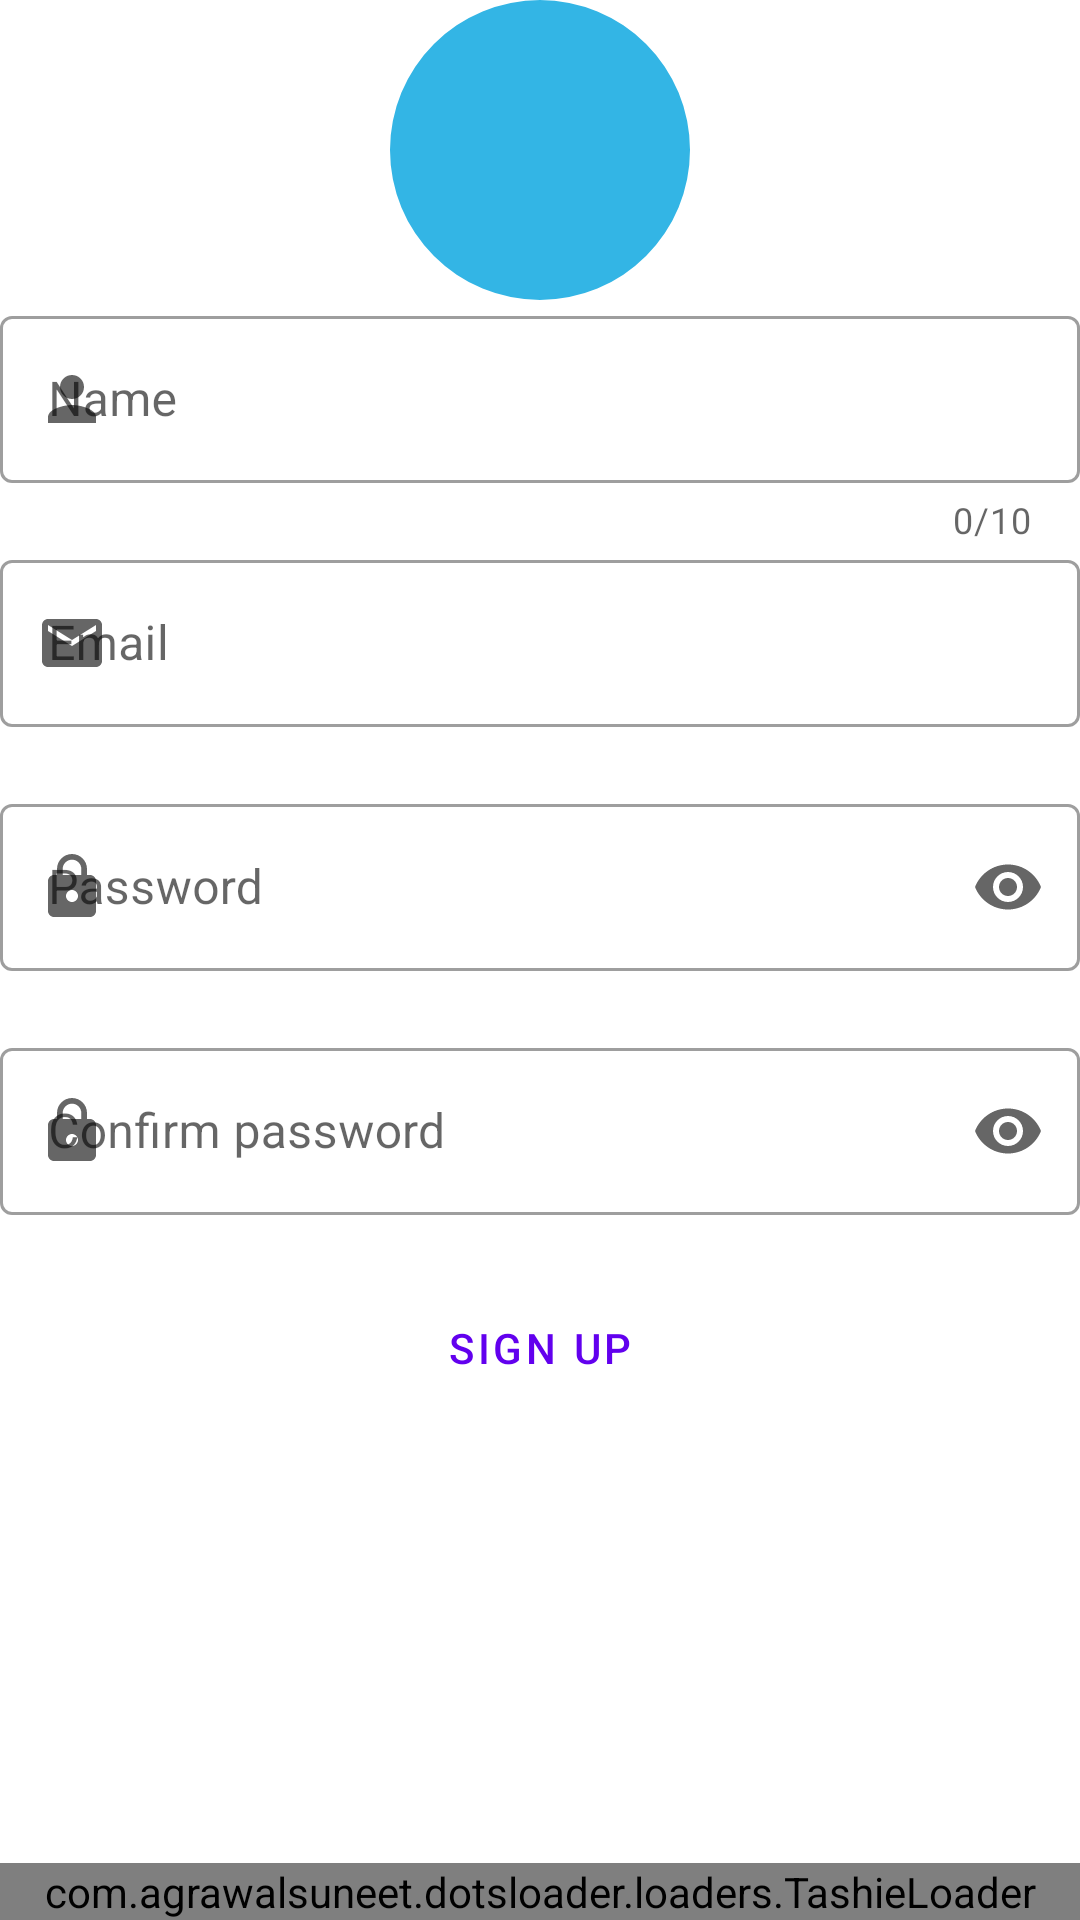

Layout XML and referenced resources for this Android screen:
<!-- AndroidManifest.xml: application theme Theme.MyMessenger -->
<!-- res/layout/fragment_sign_up.xml -->
<?xml version="1.0" encoding="utf-8"?>
<layout xmlns:android="http://schemas.android.com/apk/res/android"
    xmlns:app="http://schemas.android.com/apk/res-auto"
    xmlns:tools="http://schemas.android.com/tools">

    <data>

        <variable
            name="isVisible"
            type="com.example.mymessenger.utills.State" />

        <variable
            name="camera"
            type="Boolean" />

        <import type="android.view.View" />
    </data>

    <FrameLayout
        android:layout_width="match_parent"
        android:layout_height="match_parent"
        tools:context=".ui.fragments.login.SignUpFragment">

        <androidx.constraintlayout.widget.ConstraintLayout
            android:id="@+id/signup_layout"
            android:layout_width="match_parent"
            android:layout_height="match_parent"
            android:gravity="top">

            <com.google.android.material.imageview.ShapeableImageView
                android:id="@+id/avatar_iv"
                android:layout_width="100dp"
                android:layout_height="100dp"
                android:background="@android:color/holo_blue_light"
                android:scaleType="centerCrop"
                app:layout_constraintEnd_toEndOf="parent"
                app:layout_constraintStart_toStartOf="parent"
                app:layout_constraintTop_toTopOf="parent"
                app:shapeAppearanceOverlay="@style/circleImageView" />

            <com.google.android.material.textfield.TextInputLayout
                android:id="@+id/l_nickname"
                style="@style/Widget.MaterialComponents.TextInputLayout.OutlinedBox"
                android:layout_width="match_parent"
                android:layout_height="wrap_content"
                android:hint="@string/et_nickname"
                app:counterEnabled="true"
                app:counterMaxLength="10"
                app:endIconMode="clear_text"
                app:errorEnabled="true"
                app:layout_constraintEnd_toEndOf="@+id/avatar_iv"
                app:layout_constraintStart_toStartOf="@+id/avatar_iv"
                app:layout_constraintTop_toBottomOf="@id/avatar_iv"
                app:startIconContentDescription="@string/et_email"
                app:startIconDrawable="@drawable/ic_nickname">

                <com.google.android.material.textfield.TextInputEditText
                    android:id="@+id/et_nickname"
                    android:layout_width="match_parent"
                    android:layout_height="wrap_content"
                    android:inputType="text"
                    android:maxLength="10" />
            </com.google.android.material.textfield.TextInputLayout>

            <com.google.android.material.textfield.TextInputLayout
                android:id="@+id/l_email"
                style="@style/Widget.MaterialComponents.TextInputLayout.OutlinedBox"
                android:layout_width="match_parent"
                android:layout_height="wrap_content"
                android:hint="@string/et_email"
                app:endIconMode="clear_text"
                app:errorEnabled="true"
                app:layout_constraintEnd_toEndOf="@+id/l_nickname"
                app:layout_constraintStart_toStartOf="@+id/l_nickname"
                app:layout_constraintTop_toBottomOf="@+id/l_nickname"
                app:startIconContentDescription="@string/et_email"
                app:startIconDrawable="@drawable/ic_email">

                <com.google.android.material.textfield.TextInputEditText
                    android:id="@+id/et_email"
                    android:layout_width="match_parent"
                    android:layout_height="wrap_content"
                    android:inputType="textEmailAddress" />
            </com.google.android.material.textfield.TextInputLayout>

            <com.google.android.material.textfield.TextInputLayout
                android:id="@+id/l_password"
                style="@style/Widget.MaterialComponents.TextInputLayout.OutlinedBox"
                android:layout_width="match_parent"
                android:layout_height="wrap_content"
                android:hint="@string/et_password"
                app:endIconMode="password_toggle"
                app:errorEnabled="true"
                app:layout_constraintTop_toBottomOf="@+id/l_email"
                app:startIconContentDescription="@string/password"
                app:startIconDrawable="@drawable/ic_password">

                <com.google.android.material.textfield.TextInputEditText
                    android:id="@+id/et_password"
                    android:layout_width="match_parent"
                    android:layout_height="wrap_content"
                    android:inputType="textPassword" />
            </com.google.android.material.textfield.TextInputLayout>

            <com.google.android.material.textfield.TextInputLayout
                android:id="@+id/l_confirm_password"
                style="@style/Widget.MaterialComponents.TextInputLayout.OutlinedBox"
                android:layout_width="match_parent"
                android:layout_height="wrap_content"
                android:hint="@string/confirm_password"
                app:endIconMode="password_toggle"
                app:errorEnabled="true"
                app:layout_constraintTop_toBottomOf="@+id/l_password"
                app:startIconContentDescription="@string/password"
                app:startIconDrawable="@drawable/ic_password">

                <com.google.android.material.textfield.TextInputEditText
                    android:id="@+id/et_confirm_password"
                    android:layout_width="match_parent"
                    android:layout_height="wrap_content"
                    android:inputType="textPassword" />
            </com.google.android.material.textfield.TextInputLayout>

            <Button
                android:id="@+id/btn_sign_up"
                style="?attr/materialButtonOutlinedStyle"
                android:layout_width="match_parent"
                android:layout_height="48dp"
                android:text="@string/sign_up_button"
                app:cornerRadius="24dp"
                app:layout_constraintTop_toBottomOf="@+id/l_confirm_password"
                app:shapeAppearance="?attr/waveShape" />

            <androidx.recyclerview.widget.RecyclerView
                android:id="@+id/avatar_rv"
                android:layout_width="wrap_content"
                android:layout_height="wrap_content"
                app:layout_constraintEnd_toEndOf="@+id/btn_sign_up"
                app:layout_constraintStart_toStartOf="@+id/btn_sign_up"
                app:layout_constraintTop_toBottomOf="@+id/btn_sign_up" />

            <FrameLayout
                android:layout_width="match_parent"
                android:layout_height="wrap_content"
                app:layout_constraintBottom_toBottomOf="parent"
                app:view_set="@{isVisible}">

                <include
                    android:id="@+id/loader"
                    layout="@layout/load_animation"
                    android:layout_width="match_parent"
                    android:layout_height="wrap_content" />
            </FrameLayout>
        </androidx.constraintlayout.widget.ConstraintLayout>

        <FrameLayout
            android:layout_width="match_parent"
            android:layout_height="match_parent"
            android:visibility="@{camera ? View.VISIBLE : View.INVISIBLE}">

            <include
                android:id="@+id/camera_layout"
                layout="@layout/camera_layout"
                android:layout_width="match_parent"
                android:layout_height="match_parent" />
        </FrameLayout>
    </FrameLayout>
</layout>
<!-- res/layout/load_animation.xml (included above) -->
<?xml version="1.0" encoding="utf-8"?>
<com.agrawalsuneet.dotsloader.loaders.TashieLoader android:id="@+id/loader"
    android:layout_width="match_parent"
    android:layout_height="match_parent"
    app:tashieloader_animDelay="200"
    app:tashieloader_animDur="1000"
    app:tashieloader_dotsColor="@color/teal_200"
    app:tashieloader_dotsDist="5dp"
    app:tashieloader_dotsRadius="20dp"
    app:tashieloader_interpolator="@android:anim/accelerate_interpolator"
    app:tashieloader_noOfDots="6"
    xmlns:android="http://schemas.android.com/apk/res/android"
    xmlns:app="http://schemas.android.com/apk/res-auto" />
<!-- res/layout/camera_layout.xml (included above) -->
<?xml version="1.0" encoding="utf-8"?>
<androidx.constraintlayout.widget.ConstraintLayout android:id="@+id/camera_layout"
    android:layout_width="match_parent"
    android:layout_height="match_parent"
    xmlns:android="http://schemas.android.com/apk/res/android"
    xmlns:app="http://schemas.android.com/apk/res-auto">

    <View
        android:id="@+id/fake_btn"
        android:layout_width="match_parent"
        android:layout_height="match_parent"
        />
    <include
        android:id="@+id/camera_panel"
        layout="@layout/camera_item"
        android:layout_width="match_parent"
        android:layout_height="wrap_content"
        app:layout_constraintTop_toBottomOf="parent" />
</androidx.constraintlayout.widget.ConstraintLayout>
<!-- res/layout/camera_item.xml (included above) -->
<?xml version="1.0" encoding="utf-8"?>
<LinearLayout android:id="@+id/camera_layout"
    android:focusableInTouchMode="true"
    android:layout_width="match_parent"
    android:layout_height="wrap_content"
    android:orientation="horizontal"
    android:gravity="center_horizontal"
    android:background="@android:color/holo_red_light"
    xmlns:android="http://schemas.android.com/apk/res/android">

    <ImageButton
        android:id="@+id/camera_ib"
        android:layout_width="60dp"
        android:layout_height="60dp"
        android:background="@null"
        android:src="@drawable/ic_camera"/>
    <ImageButton
        android:id="@+id/gallery_ib"
        android:layout_width="60dp"
        android:layout_height="60dp"
        android:background="@null"
        android:layout_marginStart="16dp"
        android:src="@drawable/ic_gallery"/>
</LinearLayout>
<!-- resources referenced by this layout -->
<resources>
  <color name="teal_200">#FF03DAC5</color>
  <!-- drawable ic_email (drawable) -->
  <vector android:height="24dp" android:tint="#403538"
      android:viewportHeight="24" android:viewportWidth="24"
      android:width="24dp" xmlns:android="http://schemas.android.com/apk/res/android">
      <path android:fillColor="@android:color/white" android:pathData="M20,4L4,4c-1.1,0 -1.99,0.9 -1.99,2L2,18c0,1.1 0.9,2 2,2h16c1.1,0 2,-0.9 2,-2L22,6c0,-1.1 -0.9,-2 -2,-2zM20,8l-8,5 -8,-5L4,6l8,5 8,-5v2z"/>
  </vector>
  <!-- drawable ic_gallery (drawable) -->
  <vector android:height="50dp" android:tint="#FFFFFF"
      android:viewportHeight="24" android:viewportWidth="24"
      android:width="50dp" xmlns:android="http://schemas.android.com/apk/res/android">
      <path android:fillColor="@android:color/white" android:pathData="M20,6h-8l-2,-2L4,4c-1.1,0 -1.99,0.9 -1.99,2L2,18c0,1.1 0.9,2 2,2h16c1.1,0 2,-0.9 2,-2L22,8c0,-1.1 -0.9,-2 -2,-2zM15,9c1.1,0 2,0.9 2,2s-0.9,2 -2,2 -2,-0.9 -2,-2 0.9,-2 2,-2zM19,17h-8v-1c0,-1.33 2.67,-2 4,-2s4,0.67 4,2v1z"/>
  </vector>
  <!-- drawable ic_nickname (drawable) -->
  <vector android:height="24dp" android:tint="#403538"
      android:viewportHeight="24" android:viewportWidth="24"
      android:width="24dp" xmlns:android="http://schemas.android.com/apk/res/android">
      <path android:fillColor="@android:color/white" android:pathData="M12,12c2.21,0 4,-1.79 4,-4s-1.79,-4 -4,-4 -4,1.79 -4,4 1.79,4 4,4zM12,14c-2.67,0 -8,1.34 -8,4v2h16v-2c0,-2.66 -5.33,-4 -8,-4z"/>
  </vector>
  <!-- drawable ic_password (drawable) -->
  <vector android:height="24dp" android:tint="#403538"
      android:viewportHeight="24" android:viewportWidth="24"
      android:width="24dp" xmlns:android="http://schemas.android.com/apk/res/android">
      <path android:fillColor="@android:color/white" android:pathData="M18,8h-1L17,6c0,-2.76 -2.24,-5 -5,-5S7,3.24 7,6v2L6,8c-1.1,0 -2,0.9 -2,2v10c0,1.1 0.9,2 2,2h12c1.1,0 2,-0.9 2,-2L20,10c0,-1.1 -0.9,-2 -2,-2zM12,17c-1.1,0 -2,-0.9 -2,-2s0.9,-2 2,-2 2,0.9 2,2 -0.9,2 -2,2zM15.1,8L8.9,8L8.9,6c0,-1.71 1.39,-3.1 3.1,-3.1 1.71,0 3.1,1.39 3.1,3.1v2z"/>
  </vector>
  <string name="confirm_password">Confirm password</string>
  <string name="et_email">Email</string>
  <string name="et_nickname">Name</string>
  <string name="et_password">Password</string>
  <string name="password">password</string>
  <string name="sign_up_button">SIGN UP</string>
  <style name="circleImageView" parent="">
          <item name="cornerFamily">rounded</item>
          <item name="cornerSize">50%</item>
      </style>
  <style name="Theme.MyMessenger" parent="Theme.MaterialComponents.DayNight.NoActionBar">
          
          <item name="colorPrimary">@color/purple_500</item>
          <item name="colorPrimaryVariant">@color/purple_700</item>
          <item name="colorOnPrimary">@color/white</item>
          
          <item name="colorSecondary">@color/teal_200</item>
          <item name="colorSecondaryVariant">@color/teal_700</item>
          <item name="colorOnSecondary">@color/black</item>
          
          <item name="android:statusBarColor" tools:targetApi="l">?attr/colorPrimaryVariant</item>
          
      </style>
  <color name="purple_500">#FF6200EE</color>
  <color name="purple_700">#FF3700B3</color>
  <color name="white">#FFFFFFFF</color>
  <color name="teal_700">#FF018786</color>
  <color name="black">#FF000000</color>
</resources>
